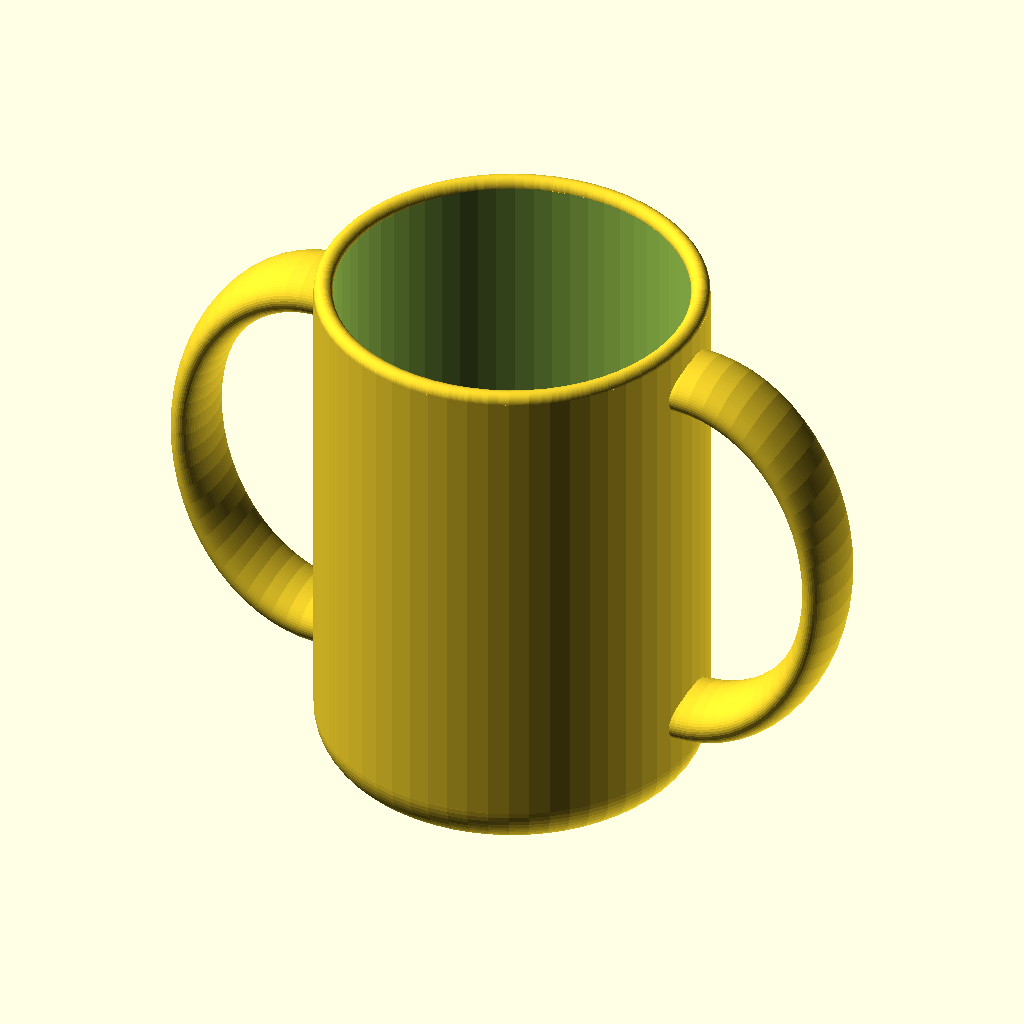
Cell 1 — every parameter at its default value.
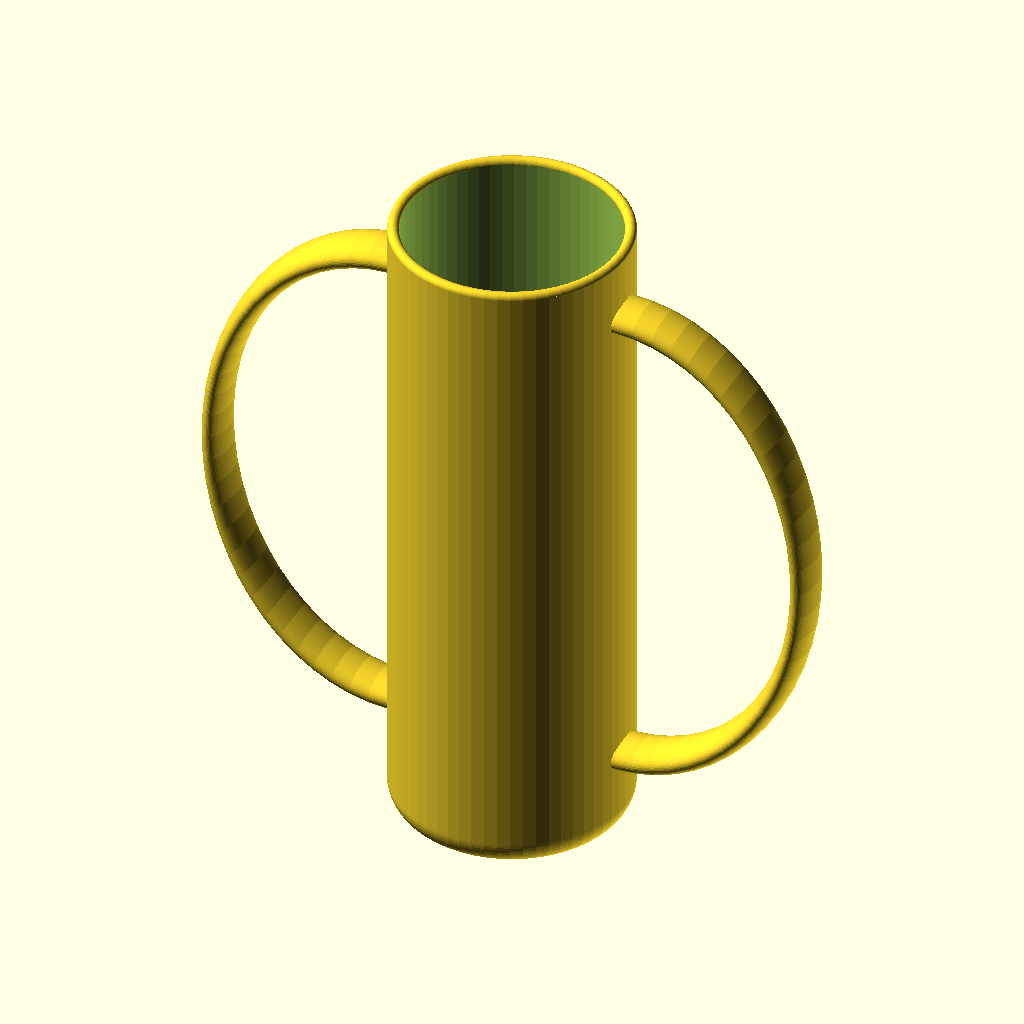
Cell 2: ovrht = 230 (everything else at default).
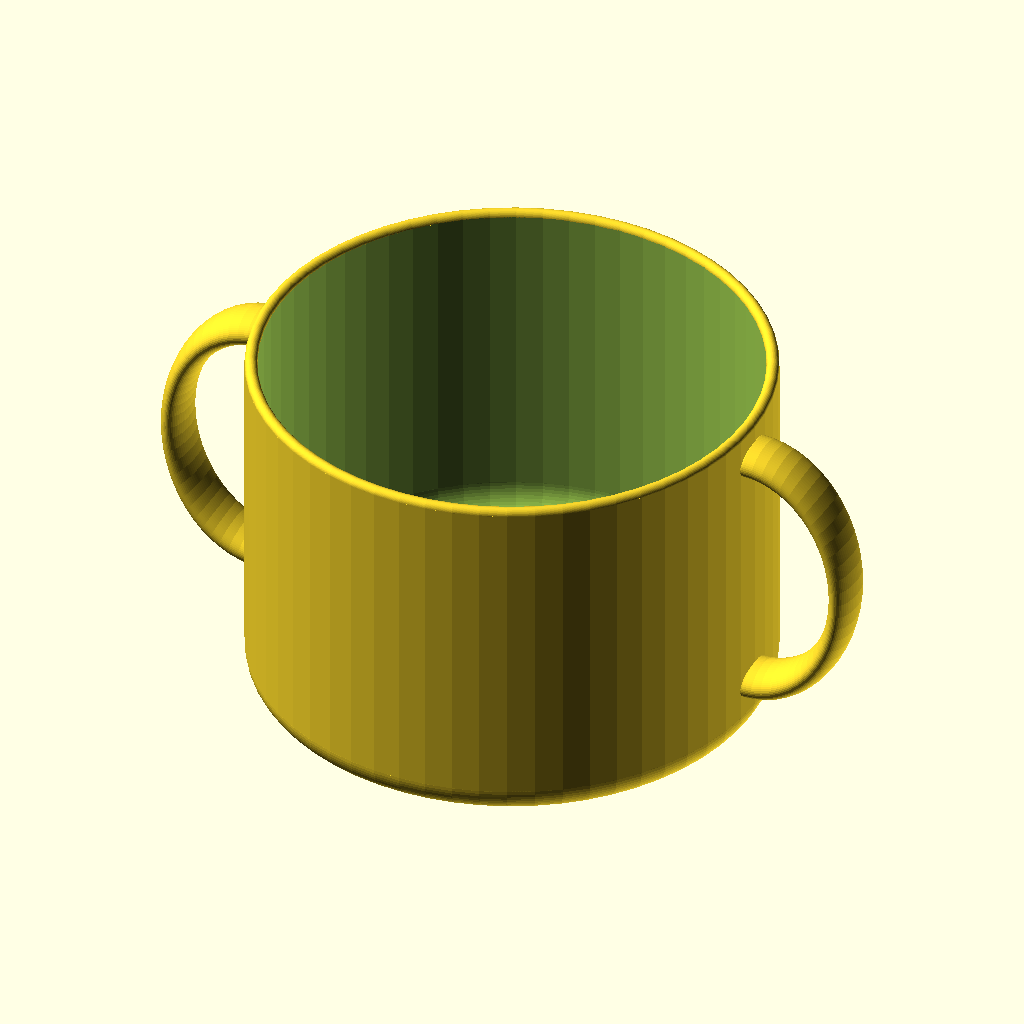
Cell 3: cupwd = 82 (everything else at default).
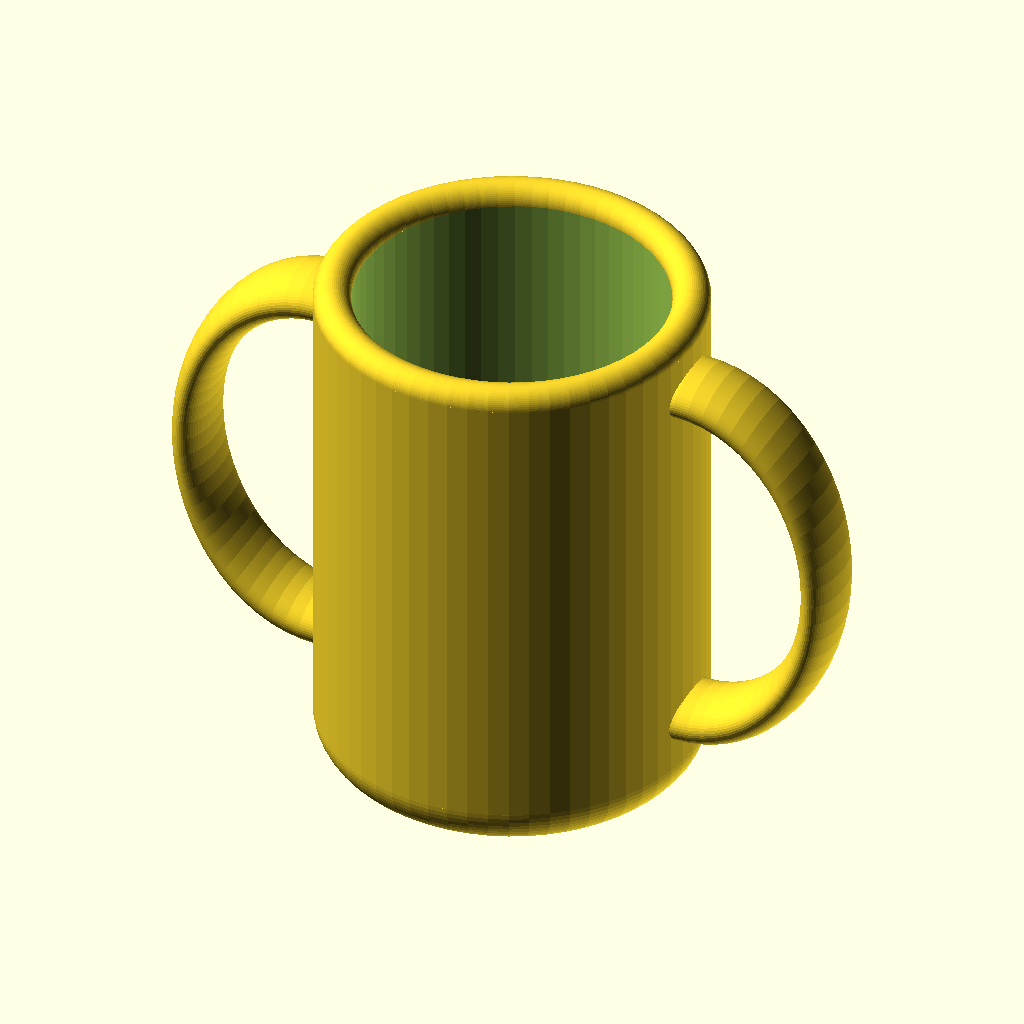
Cell 4: the same model with cupwal = 8.
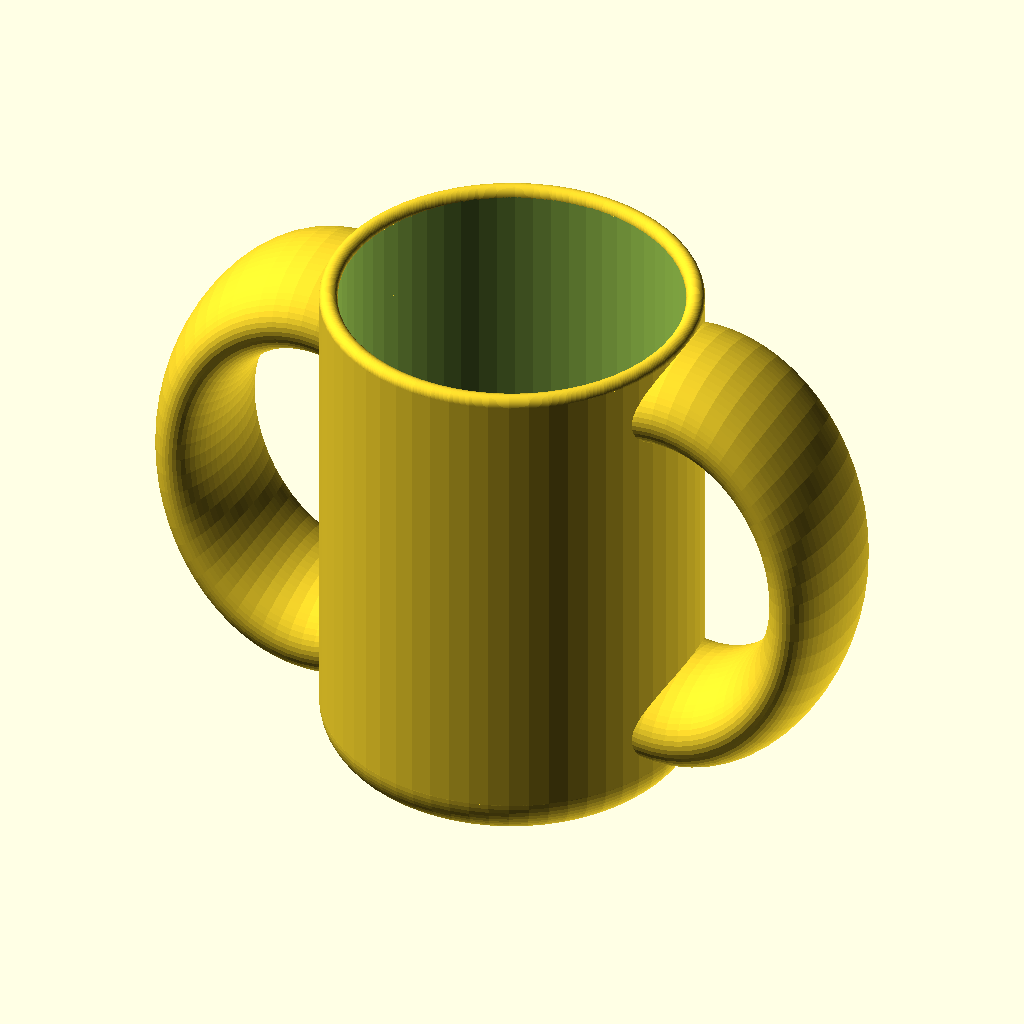
Cell 5: handlr = 10.5 (everything else at default).
The same orthographic view direction (rotation 55°, 0°, 25°; colour scheme Cornfield) for every cell, with the view re-fitted per cell, so scale and position can differ between cells.
OpenSCAD source file inputs/thingiverse/files/thing-1021138/Cup2Handl.scad:
// "Fragments" or fineness. Higher = smoother
$fn = 60;
// Rounding of the bottom, radius in mm.
cornd=10;  // 
// Height of the cup in mm
ovrht = 115; 
// Major radius of the cup in mm.
cupwd = 41; 
// Width of the wall  in mm.
cupwal = 4; 
// Thickness of handle in mm.
handlr = 5.25; 
cornerd = min(cornd,cupwd/2); // Bad things happen if you try to round the bottom too much!
cupht = ovrht - cornerd - cupwal*.5; // cup height adjusted for other features
/* The next functions make a primitive coffee cup from two cylinders and a torus.  */
module cupprim(h1,r1,rc) {
 cylinder(h1,r1,r1); rotate_extrude (convexity=10) translate ([r1-rc,0,-rc/2]) circle (r=rc); translate ([0,0,-rc]) cylinder(rc,r1-rc,r1-rc);
}  
// This makes the top rim rounded.
translate ([0,0,cupht]) rotate_extrude (convexity=10) translate([cupwd-cupwal/2,0,0]) circle (r=cupwal/2);
/* Next, we use difference() function to subtract a smaller primitive from a bigger one to make a shell.*/
difference () {cupprim(cupht,cupwd,cornerd); translate ([0,0,cupwal]) cupprim(cupht+.1,cupwd-cupwal,cornerd);
    }     
// Let's make the handle a torus
difference () {
     rotate (a=90, v=[1,0,0]) {
    translate 
        ([cupwd,.5*cupht,0]) scale([.75,1,1.75]) rotate_extrude(convexity=12)    translate([.4*cupht,0,0]) circle(r=handlr) ; 
         translate([-cupwd,.5*cupht,0]) scale([.75,1,1.75]) rotate_extrude(convexity=12)    translate([.4*cupht,0,0]) circle(r=handlr);
}       translate ([0,0,cupwal]) cupprim(cupht,cupwd-cupwal,cornerd);
}
Customizer parameters (derived from the source; name, type, default, range or options):
cornd: number, default 10
ovrht: number, default 115
cupwd: number, default 41
cupwal: number, default 4
handlr: number, default 5.25
